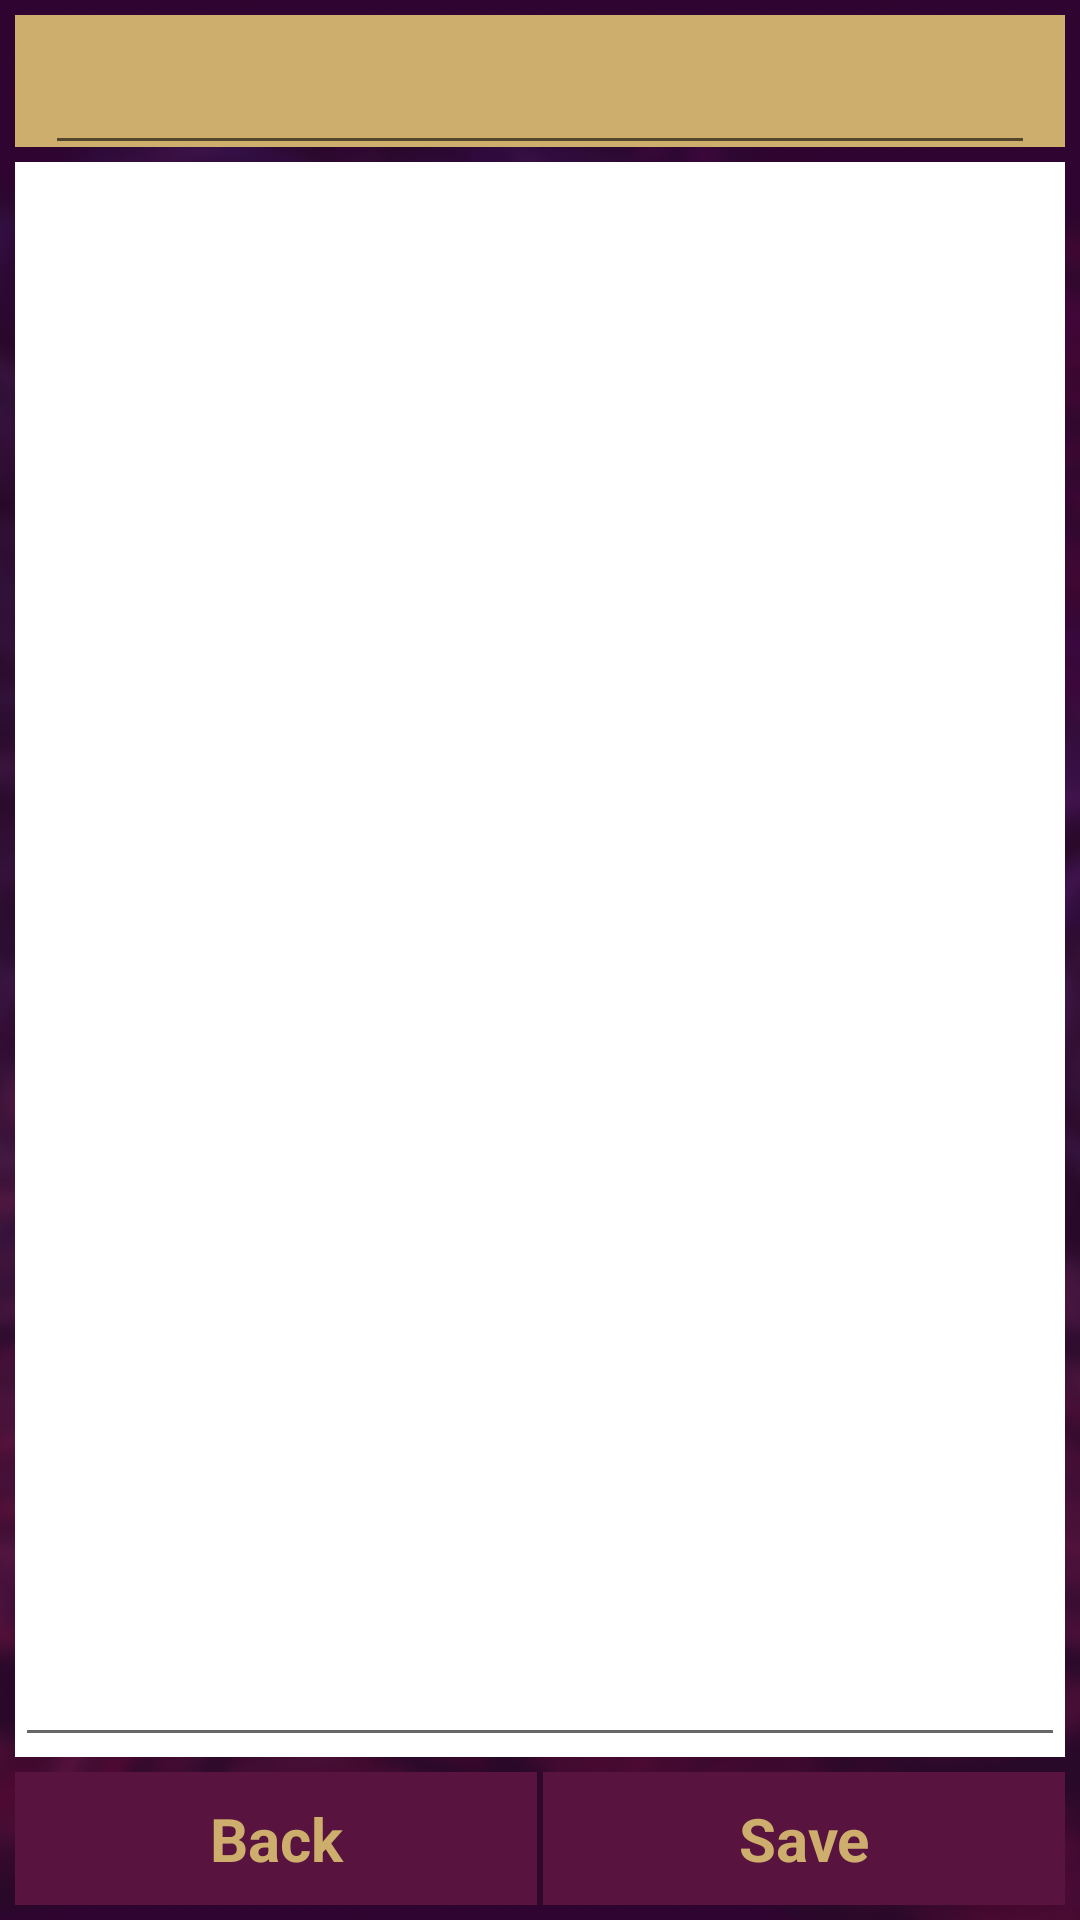

Here is an Android app screen rendered from its layout file. Give the layout XML and the strings, colors and styles it references.
<!-- AndroidManifest.xml: application theme AppTheme -->
<!-- res/layout/activity_notes.xml -->
<LinearLayout android:layout_height="match_parent"
    android:layout_width="match_parent"
    android:orientation="vertical"
    android:background="@mipmap/kalpana_bg"
    android:gravity="bottom"
    android:weightSum="14"
    xmlns:android="http://schemas.android.com/apk/res/android">

    -- Edit Text --
    <LinearLayout
        android:layout_width="match_parent"
        android:layout_height="0dp"
        android:background="@color/colorAccent"
        android:layout_marginTop="5dp"
        android:layout_marginLeft="5dp"
        android:layout_marginRight="5dp"
        android:layout_weight="1"
        >
    <EditText
        android:layout_width="match_parent"
        android:layout_height="50dp"
        android:textColor="@color/colorPrimaryDark"
        android:layout_marginRight="10dp"
        android:layout_marginLeft="10dp"
        android:id="@+id/notename"

        />
    </LinearLayout>

    -- write text--
    <LinearLayout
        android:layout_width="match_parent"
        android:layout_height="0dp"
        android:orientation="vertical"
        android:background="#ffffff"
        android:layout_margin="5dp"
        android:layout_weight="12"
        >
        <EditText
            android:layout_width="match_parent"
            android:layout_height="match_parent"
            android:textColor="@color/colorPrimaryDark"
            android:textSize="18sp"
            android:gravity="top"

            />

    </LinearLayout>

    !!!--- button add back ---!!!
    <LinearLayout
        android:layout_width="match_parent"
        android:layout_height="0dp"
        android:layout_marginBottom="5dp"
        android:layout_marginLeft="5dp"
        android:layout_marginRight="5dp"
        android:weightSum="2"
        android:layout_weight="1"
        android:orientation="horizontal"
        android:background="@color/colorPrimaryDark"
        >
        ----- back button ----
        <LinearLayout
            android:layout_width="0dp"
            android:layout_height="match_parent"
            android:layout_weight="1"
            android:background="@color/colorPrimary"
            android:layout_marginRight="1dp"
            >
            <TextView
                android:layout_width="match_parent"
                android:layout_height="match_parent"
                android:text="Back"
                android:gravity="center"
                android:textSize="20sp"
                android:textStyle="bold"
                android:textColor="@color/colorAccent"
                android:onClick="noteBack"
                />

        </LinearLayout>

        ----- save button ----
        <LinearLayout
            android:layout_width="0dp"
            android:layout_height="match_parent"
            android:layout_weight="1"
            android:background="@color/colorPrimary"
            android:layout_marginLeft="1dp"
            >
            <TextView
                android:layout_width="match_parent"
                android:layout_height="match_parent"
                android:text="Save"
                android:gravity="center"
                android:onClick="noteSave"
                android:textSize="20sp"
                android:textStyle="bold"
                android:textColor="@color/colorAccent"
                />

        </LinearLayout>



    </LinearLayout>



</LinearLayout>
<!-- resources referenced by this layout -->
<resources>
  <color name="colorAccent">#ceae6d</color>
  <color name="colorPrimary">#58133f</color>
  <color name="colorPrimaryDark">#2e092b</color>
  <!-- mipmap kalpana_bg: jpg bitmap (mipmap-xhdpi, 375972 bytes) -->
  <style name="AppTheme" parent="Theme.AppCompat.Light.DarkActionBar">
          
          <item name="colorPrimary">@color/colorPrimary</item>
          <item name="colorPrimaryDark">@color/colorPrimaryDark</item>
          <item name="colorAccent">@color/colorAccent</item>
      </style>
</resources>
